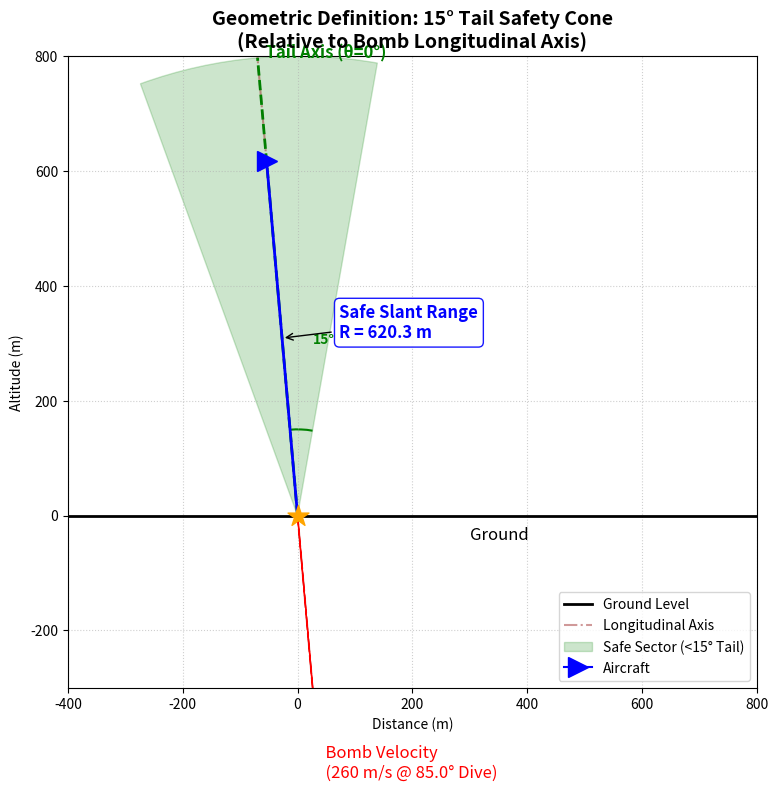

Write Python code to recreate this figure.
import matplotlib.pyplot as plt
import numpy as np
import matplotlib.patches as patches
import os

def draw_concept_diagram(output_path="data_cache/concept_diagram.png"):
    # Ensure directory exists
    os.makedirs(os.path.dirname(output_path), exist_ok=True)
    
    fig, ax = plt.subplots(figsize=(10, 8))
    
    # --- 1. 定义几何参数 ---
    # 炸弹落角 (85度, 指向右下方)
    impact_angle_deg = -85.0
    impact_rad = np.radians(impact_angle_deg)
    
    # 炸弹速度矢量 (画长一点方便看)
    v_mag = 400 
    vx = v_mag * np.cos(impact_rad)
    vy = v_mag * np.sin(impact_rad)
    
    # 尾部方向 (Tail Aspect) = 速度矢量的反方向
    tail_angle_rad = impact_rad + np.pi
    
    # 安全距离 (算出来的 620m)
    safe_dist = 620.33
    
    # --- 2. 绘图元素 ---
    
    # A. 画地面 (Ground)
    ax.axhline(0, color='black', linewidth=2, linestyle='-', label='Ground Level')
    ax.text(300, -20, 'Ground', fontsize=12, va='top')
    
    # B. 画炸弹速度矢量 (Bomb Velocity Vector)
    ax.arrow(0, 0, vx, vy, head_width=20, head_length=30, fc='red', ec='red', zorder=5)
    ax.text(vx, vy, f'  Bomb Velocity\n  (260 m/s @ {abs(impact_angle_deg)}° Dive)', 
            color='red', fontsize=12, va='top')
    
    # C. 画弹体轴线 (Bomb Body Axis)
    # 延长轴线方便展示角度
    axis_len = 900
    ax.plot([-axis_len * np.cos(impact_rad), axis_len * np.cos(impact_rad)], 
            [-axis_len * np.sin(impact_rad), axis_len * np.sin(impact_rad)], 
            color='darkred', linestyle='-.', alpha=0.4, label='Longitudinal Axis')

    # D. 画尾部安全扇区 (Tail Safe Corridor)
    # 扇区范围: 尾部轴线 +/- 15度
    wedge_radius = 800
    theta_center = np.degrees(tail_angle_rad)
    theta1 = theta_center - 15
    theta2 = theta_center + 15
    
    # 绘制扇区 (半透明绿)
    wedge = patches.Wedge((0, 0), wedge_radius, theta1, theta2, 
                          color='green', alpha=0.2, label='Safe Sector (<15° Tail)')
    ax.add_patch(wedge)
    
    # 画尾部中心轴线 (Reference Line theta=0 in simulation)
    ax.plot([0, wedge_radius * np.cos(tail_angle_rad)], 
            [0, wedge_radius * np.sin(tail_angle_rad)], 
            color='green', linestyle='--', linewidth=2)
    
    # 标注 15度 夹角
    # 画一段圆弧表示角度
    arc_rad = 300
    arc = patches.Arc((0,0), arc_rad, arc_rad, theta2=theta_center, theta1=theta1, 
                      color='green', linewidth=1.5)
    ax.add_patch(arc)
    ax.text(arc_rad * np.cos(np.radians(theta_center-10)), 
            arc_rad * np.sin(np.radians(theta_center-10)), 
            '15°', color='green', fontweight='bold')

    ax.text(wedge_radius * np.cos(tail_angle_rad), wedge_radius * np.sin(tail_angle_rad), 
            '  Tail Axis (θ=0°)', color='green', fontsize=12, fontweight='bold')

    # E. 画载机位置 (Aircraft)
    ac_x = safe_dist * np.cos(tail_angle_rad)
    ac_y = safe_dist * np.sin(tail_angle_rad)
    
    plane_marker = dict(marker='>', markersize=15, color='blue', zorder=10, label='Aircraft')
    ax.plot(ac_x, ac_y, **plane_marker)
    
    # F. 画斜距连线 (Slant Range Line)
    ax.plot([0, ac_x], [0, ac_y], color='blue', linestyle='-', linewidth=2)
    
    # 标注斜距数值
    mid_x = ac_x / 2
    mid_y = ac_y / 2
    ax.annotate(f'Safe Slant Range\nR = {safe_dist:.1f} m', 
                xy=(mid_x, mid_y), xytext=(mid_x+100, mid_y),
                arrowprops=dict(arrowstyle="->", connectionstyle="arc3"),
                fontsize=12, fontweight='bold', color='blue',
                bbox=dict(boxstyle="round,pad=0.3", fc="white", ec="blue", alpha=0.9))

    # --- 3. 图表修饰 ---
    ax.set_aspect('equal')
    ax.set_title(f'Geometric Definition: 15° Tail Safety Cone\n(Relative to Bomb Longitudinal Axis)', fontsize=14, fontweight='bold')
    ax.set_xlabel('Distance (m)')
    ax.set_ylabel('Altitude (m)')
    ax.grid(True, linestyle=':', alpha=0.6)
    ax.legend(loc='lower right')
    
    # 设置显示范围
    ax.set_xlim(-400, 800)
    ax.set_ylim(-300, 800)
    
    # 原点爆炸点
    ax.scatter([0], [0], color='orange', s=250, marker='*', zorder=6, label='Burst Point')

    plt.tight_layout()
    plt.savefig(output_path, dpi=150)
    print(f"Schematic saved to {output_path}")

if __name__ == "__main__":
    draw_concept_diagram()
